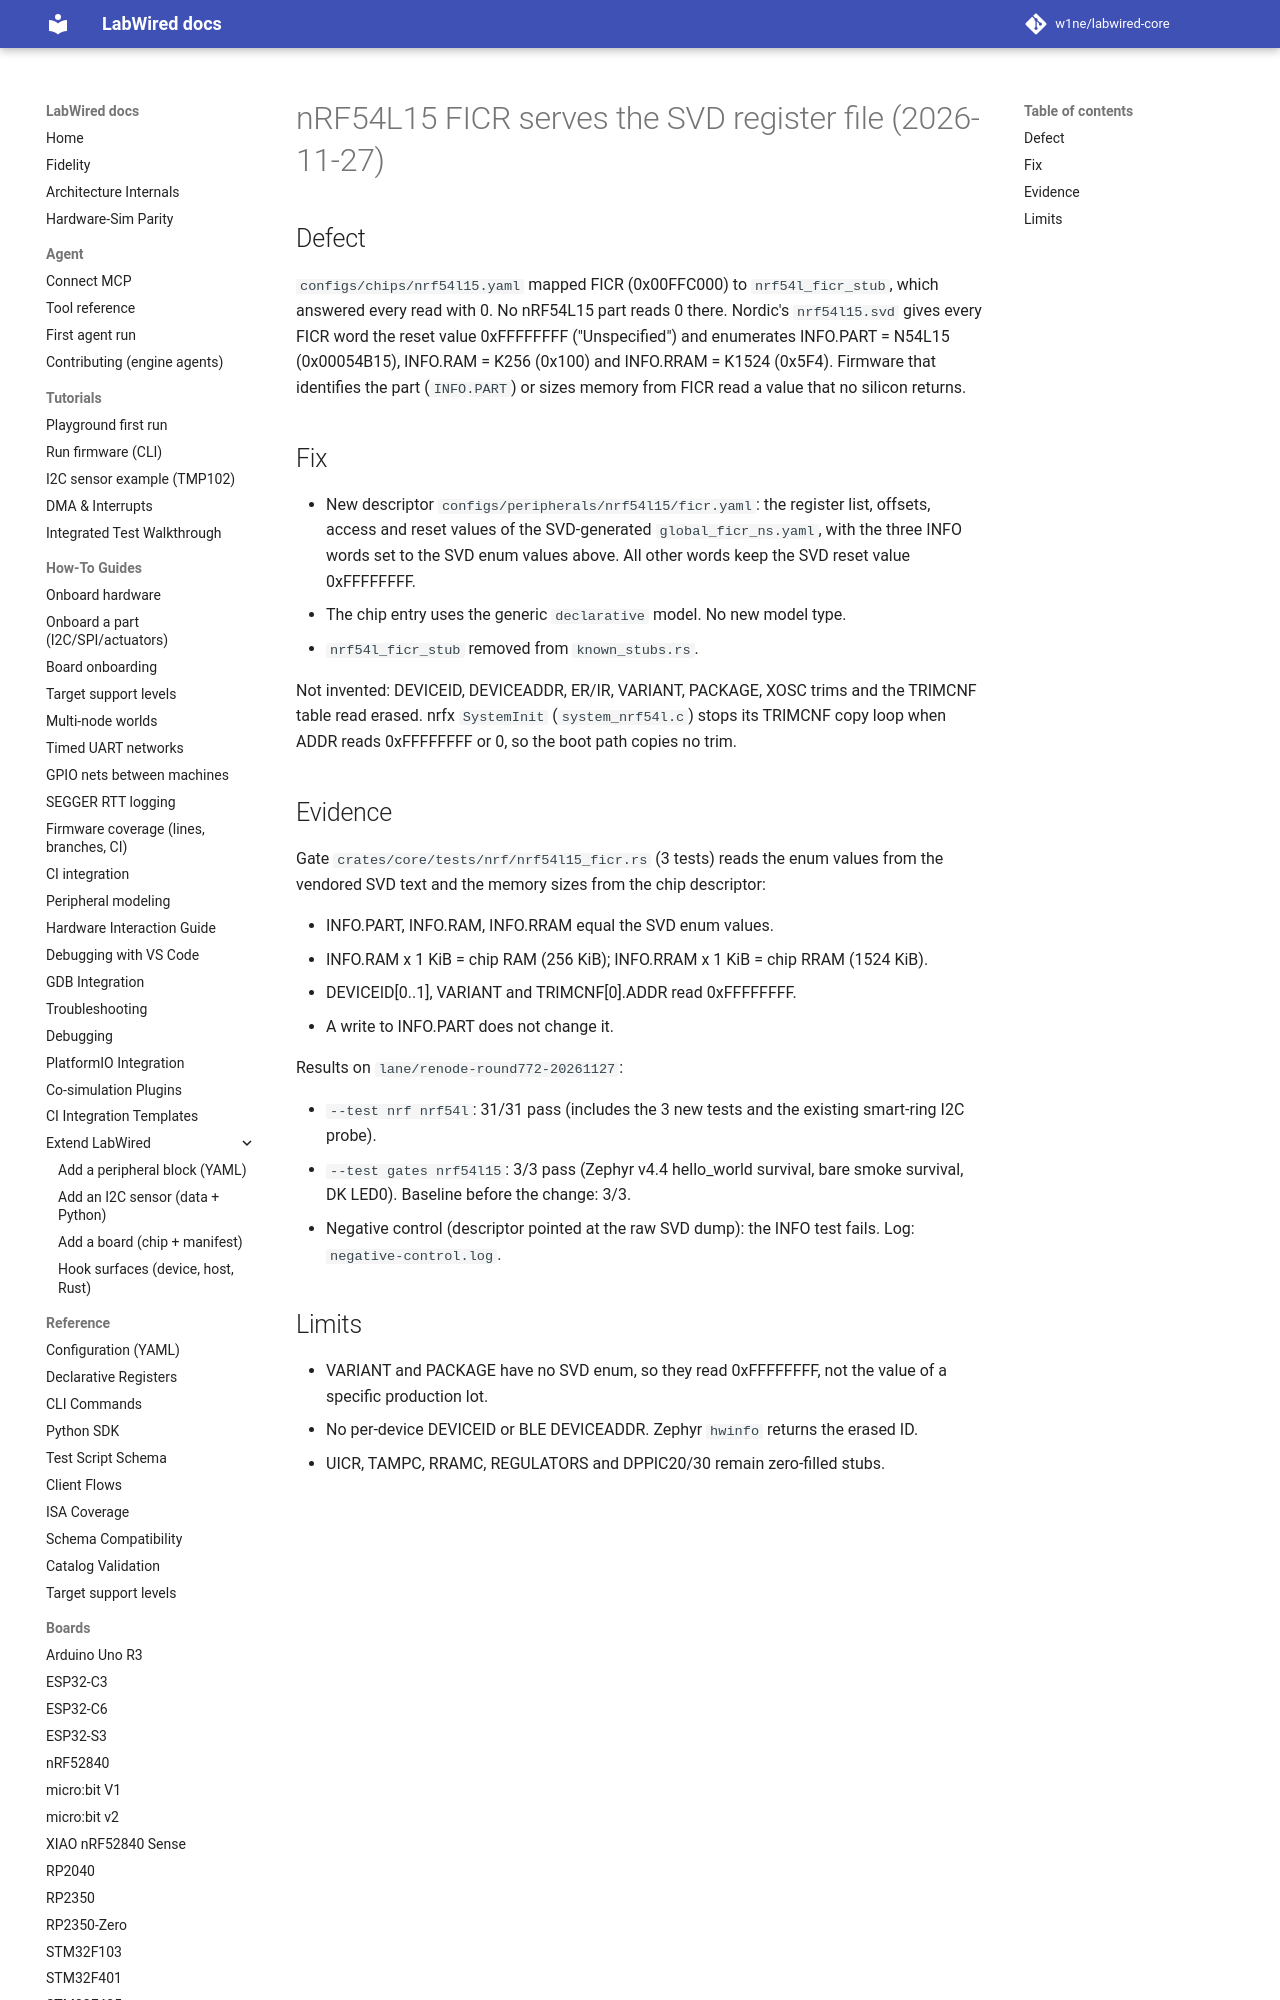

repository: CrispStrobe/labwired-core · page: coverage/renode-onboarding/attempt-history/nrf54l15/2026-11-27-ficr-svd-register-file/index.html · generator: mkdocs

# nRF54L15 FICR serves the SVD register file (2026-11-27)

## Defect

`configs/chips/nrf54l15.yaml` mapped FICR (0x00FFC000) to
`nrf54l_ficr_stub`, which answered every read with 0. No nRF54L15 part
reads 0 there. Nordic's `nrf54l15.svd` gives every FICR word the reset
value 0xFFFFFFFF ("Unspecified") and enumerates INFO.PART = N54L15
(0x00054B15), INFO.RAM = K256 (0x100) and INFO.RRAM = K1524 (0x5F4).
Firmware that identifies the part (`INFO.PART`) or sizes memory from FICR
read a value that no silicon returns.
